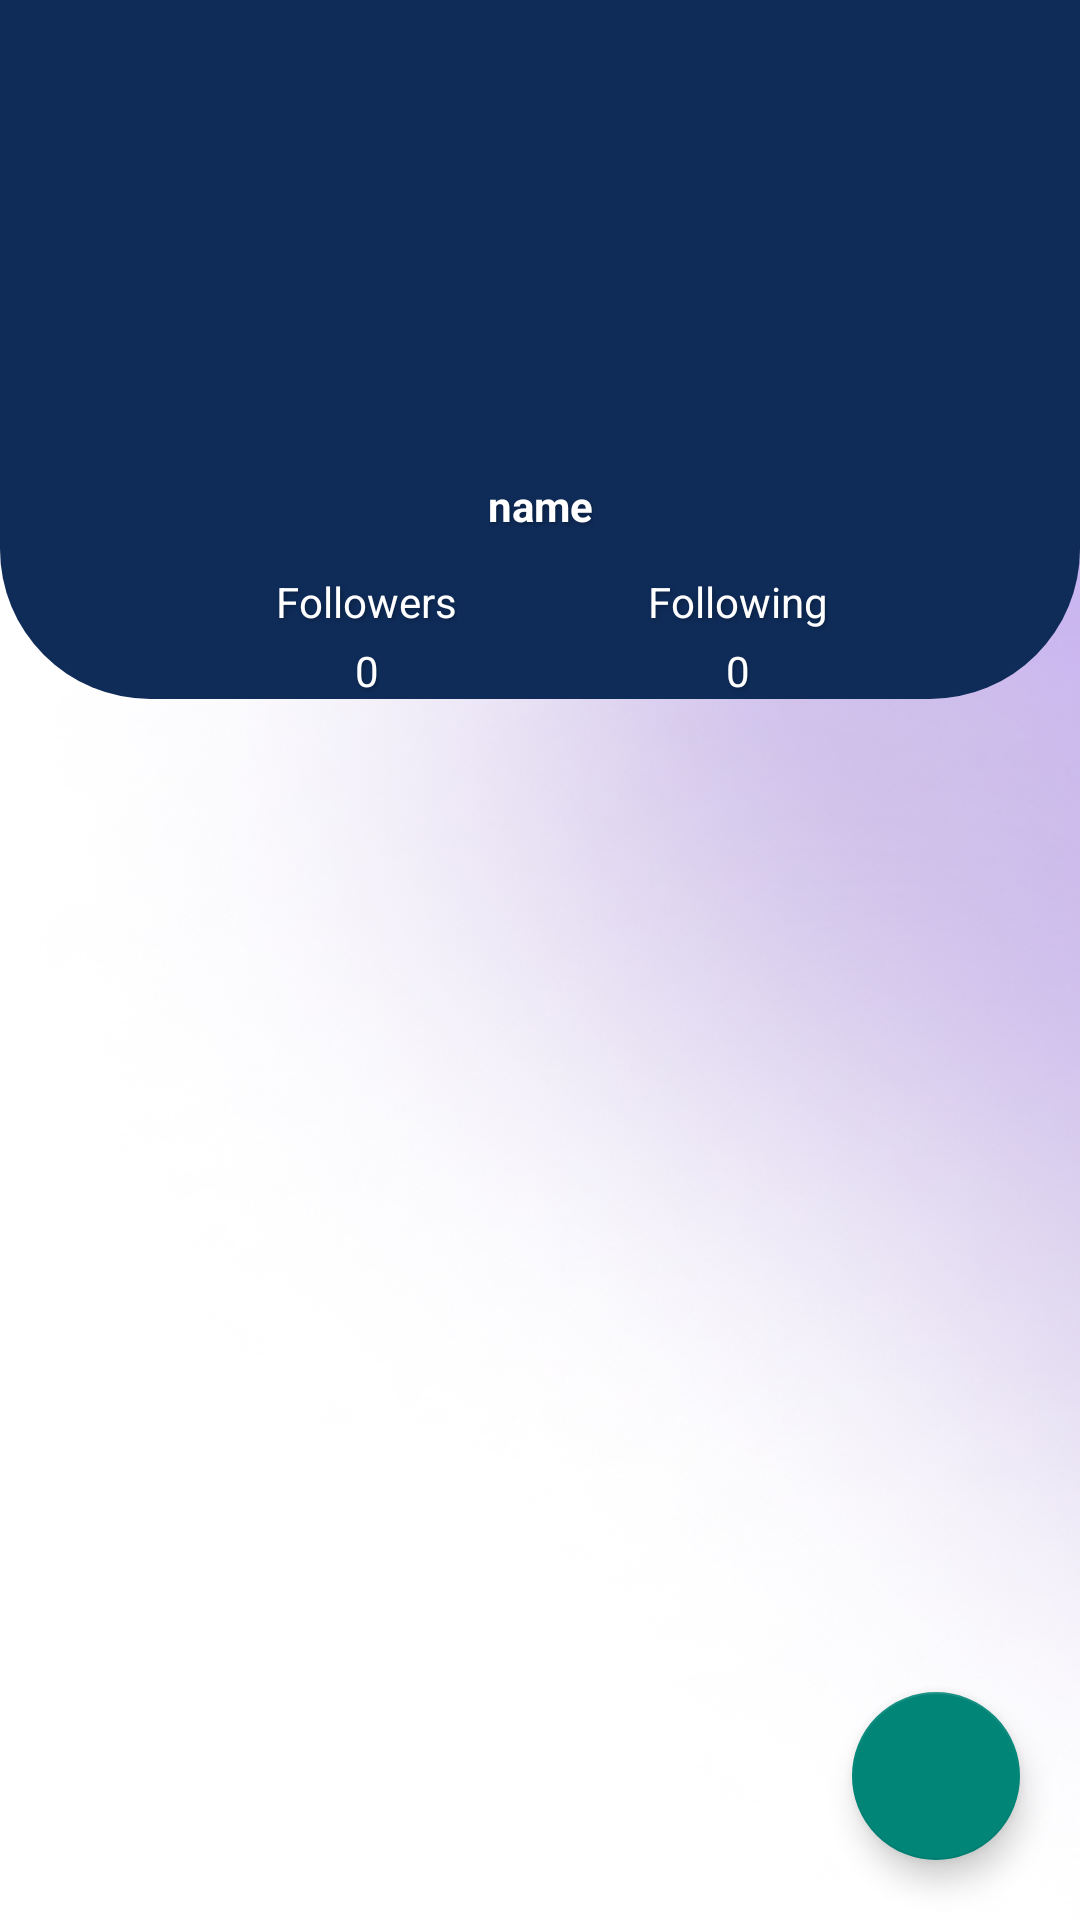

Here is an Android app screen rendered from its layout file. Give the layout XML and the strings, colors and styles it references.
<!-- AndroidManifest.xml: application theme Theme.AplikasiGitHubUser -->
<!-- res/layout/activity_detail.xml -->
<?xml version="1.0" encoding="utf-8"?>
<androidx.constraintlayout.widget.ConstraintLayout xmlns:android="http://schemas.android.com/apk/res/android"
    xmlns:app="http://schemas.android.com/apk/res-auto"
    xmlns:tools="http://schemas.android.com/tools"
    android:layout_width="match_parent"
    android:layout_height="match_parent"
    tools:context=".detail.DetailActivity"
    style="@style/Base.Theme.AplikasiGitHubUser">

    <ImageView
        android:id="@+id/backgroundbelakang"
        android:layout_width="match_parent"
        android:layout_height="0dp"
        app:layout_constraintBottom_toTopOf="@id/tab"
        app:layout_constraintEnd_toEndOf="parent"
        app:layout_constraintStart_toStartOf="parent"
        app:layout_constraintTop_toTopOf="parent"
        app:srcCompat="@drawable/backgroundbelakang" />

    <ImageView
        android:id="@+id/image_user"
        android:layout_width="100dp"
        android:layout_height="100dp"
        android:layout_marginTop="16dp"
        android:src="@drawable/benget1"
        app:layout_constraintEnd_toEndOf="parent"
        app:layout_constraintStart_toStartOf="parent"
        app:layout_constraintTop_toTopOf="parent" />

    <TextView
        android:id="@+id/username"
        android:layout_width="wrap_content"
        android:layout_height="wrap_content"
        android:layout_marginTop="16dp"
        android:textAppearance="@style/TextAppearance.AppCompat.Title"
        android:textColor="@color/white"
        app:layout_constraintEnd_toEndOf="parent"
        app:layout_constraintStart_toStartOf="parent"
        app:layout_constraintTop_toBottomOf="@id/image_user"
        tools:text="User Name" />

    <TextView
        android:id="@+id/tv_name"
        android:layout_width="wrap_content"
        android:layout_height="wrap_content"
        android:text="@string/name"
        android:textColor="@color/white"
        android:textStyle="bold"
        android:shadowColor="#4A020202"
        android:shadowDx="2"
        android:shadowDy="2"
        android:shadowRadius="4"
        app:layout_constraintEnd_toEndOf="parent"
        app:layout_constraintStart_toStartOf="parent"
        app:layout_constraintTop_toBottomOf="@+id/username" />

    <TextView
        android:id="@+id/tv_followers"
        android:layout_width="wrap_content"
        android:layout_height="wrap_content"
        android:layout_marginStart="92dp"
        android:layout_marginTop="32dp"
        android:shadowColor="#4A020202"
        android:shadowDx="2"
        android:shadowDy="2"
        android:shadowRadius="4"
        android:text="Followers"
        android:textColor="@color/white"
        app:layout_constraintStart_toStartOf="parent"
        app:layout_constraintTop_toBottomOf="@+id/username" />

    <TextView
        android:id="@+id/tv_following"
        android:layout_width="wrap_content"
        android:layout_height="wrap_content"
        android:layout_marginTop="32dp"
        android:layout_marginEnd="84dp"
        android:shadowColor="#4A020202"
        android:shadowDx="2"
        android:shadowDy="2"
        android:shadowRadius="4"
        android:text="Following"
        android:textColor="@color/white"
        app:layout_constraintEnd_toEndOf="parent"
        app:layout_constraintTop_toBottomOf="@+id/username" />

    <TextView
        android:id="@+id/tv_jml_followers"
        android:layout_width="wrap_content"
        android:layout_height="wrap_content"
        android:layout_marginTop="4dp"
        android:shadowColor="#4A020202"
        android:shadowDx="2"
        android:shadowDy="2"
        android:shadowRadius="4"
        android:text="0"
        android:textColor="@color/white"
        app:layout_constraintEnd_toEndOf="@+id/tv_followers"
        app:layout_constraintStart_toStartOf="@+id/tv_followers"
        app:layout_constraintTop_toBottomOf="@+id/tv_followers" />

    <TextView
        android:id="@+id/tv_jml_following"
        android:layout_width="wrap_content"
        android:layout_height="wrap_content"
        android:text="0"
        android:layout_marginTop="4dp"
        android:shadowColor="#4A020202"
        android:shadowDx="2"
        android:shadowDy="2"
        android:shadowRadius="4"
        android:textColor="@color/white"
        app:layout_constraintEnd_toEndOf="@+id/tv_following"
        app:layout_constraintStart_toStartOf="@+id/tv_following"
        app:layout_constraintTop_toBottomOf="@+id/tv_following" />

    <com.google.android.material.tabs.TabLayout
        android:id="@+id/tab"
        android:layout_width="match_parent"
        android:layout_height="wrap_content"
        android:padding="6dp"
        app:layout_constraintTop_toBottomOf="@id/tv_jml_followers" />

    <androidx.viewpager2.widget.ViewPager2
        android:id="@+id/viewPager"
        android:layout_width="match_parent"
        android:layout_height="0dp"
        app:layout_constraintBottom_toBottomOf="parent"
        app:layout_constraintTop_toBottomOf="@id/tab" />

    <ProgressBar
        android:id="@+id/progressBar"
        android:layout_width="wrap_content"
        android:layout_height="wrap_content"
        app:layout_constraintBottom_toBottomOf="@+id/image_user"
        app:layout_constraintEnd_toEndOf="@+id/image_user"
        app:layout_constraintStart_toStartOf="@+id/image_user"
        app:layout_constraintTop_toTopOf="@+id/image_user" />

    <com.google.android.material.floatingactionbutton.FloatingActionButton
        android:id="@+id/btnFavorite"
        android:src="@drawable/baseline_favorite_24"
        android:layout_width="wrap_content"
        android:layout_height="wrap_content"
        android:tint="@color/white"
        app:layout_constraintBottom_toBottomOf="parent"
        app:layout_constraintEnd_toEndOf="parent"
        android:layout_margin="20dp"/>


</androidx.constraintlayout.widget.ConstraintLayout>
<!-- resources referenced by this layout -->
<resources>
  <color name="white">#FFFFFFFF</color>
  <!-- drawable backgroundbelakang (drawable) -->
  <?xml version="1.0" encoding="utf-8"?>
  <shape xmlns:android="http://schemas.android.com/apk/res/android" android:shape="rectangle">
      <solid android:color="@color/cream"/>
      <corners
          android:bottomRightRadius="50dp"
          android:bottomLeftRadius="50dp"/>
  
  </shape>
  <string name="name">name</string>
  <style name="Base.Theme.AplikasiGitHubUser" parent="Theme.AppCompat.DayNight">
          
          
          <item name="android:background">@drawable/backlight</item>
      </style>
  <style name="Theme.AplikasiGitHubUser" parent="Theme.AppCompat.DayNight.DarkActionBar" />
  <color name="cream">#0F2C59</color>
  <!-- drawable backlight: jpg bitmap (drawable, 94903 bytes) -->
</resources>
